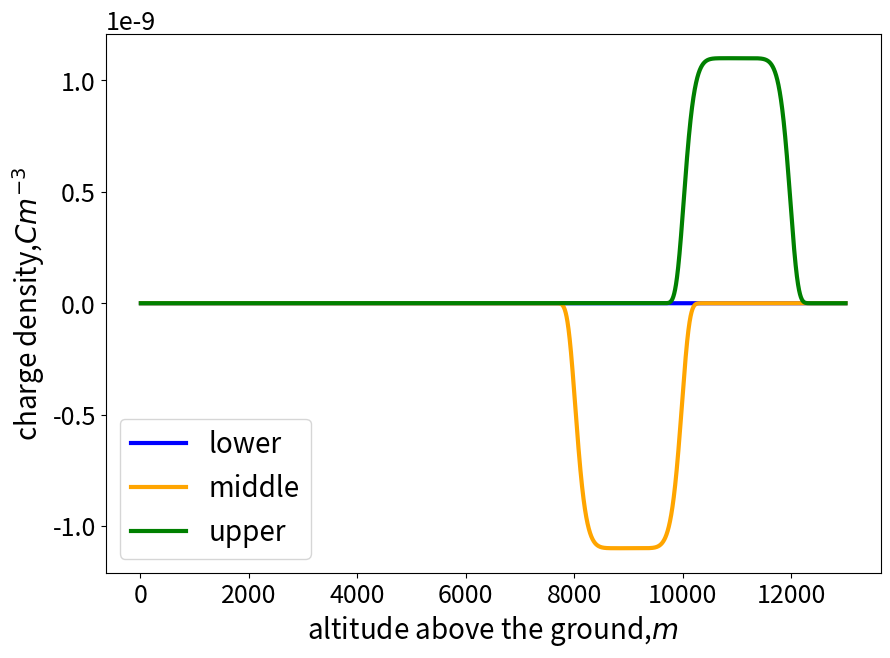
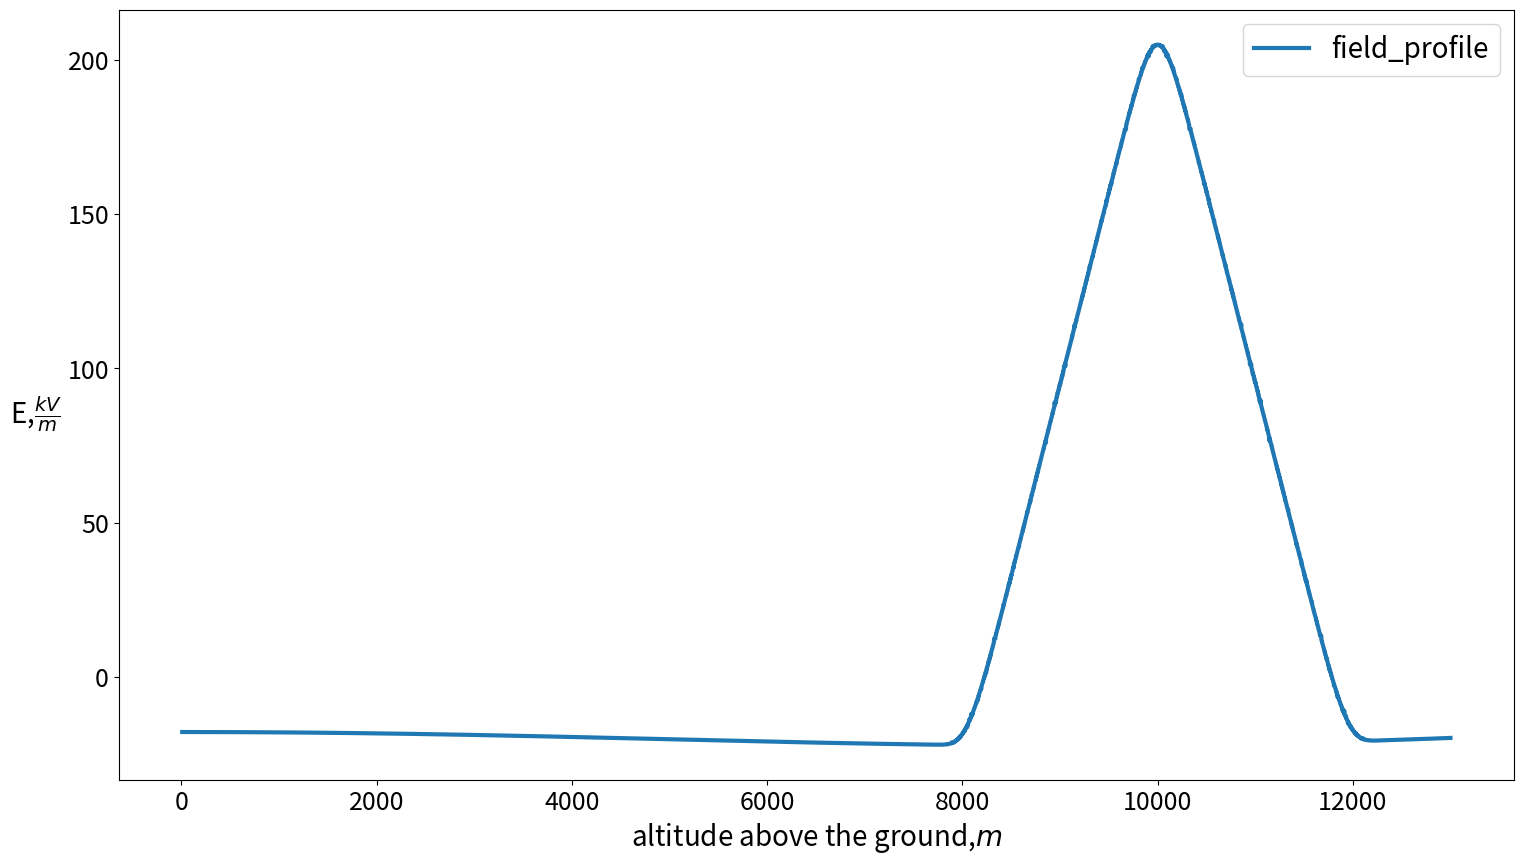

Reproduce these figures in Python, in order.
#!/usr/bin/env python3
# -*- coding: utf-8 -*-
"""
Created on Tue Sep 11 12:23:46 2018

@author: kate-svch
"""
from math import*
import numpy as np
import matplotlib.pyplot as plt
from scipy.integrate import quad
import time

import matplotlib as mpl
  # инициализация констант
epsilon0 = 8.85*10**(-12);  zLimit = 2000;
H=0; hm=9000; hu = 11000;    # hm and hu - heights of levels relative to LPCR!!!
#ql=11; qm=-60; qu=40;
sigma_l=700; sigma_m=1000; sigma_u=1000;
Rl=4000; Rm=12000; Ru=12000;
MountainHeight=2200;  

ro_l0=0; ro_m0=(-1.1)*10**(-9); 
#ro_u0=0.7*10**(-9); 
ro_u0 = 1.1*10**(-9);
ro_of_layers=[ ro_l0, ro_m0, ro_u0] 
ro_of_layers_Mirror=[ -ro_l0, -ro_m0, -ro_u0];    
sigma_of_layers=[ sigma_l, sigma_m, sigma_u]   
zCentre_of_layers=[H, H+hm, H+hu] 
zCentre_of_layers_Mirror=[-H, -(H+hm), -(H+hu)];
R_of_layers=[Rl, Rm, Ru]
 
 # задаём распределение плотности зарядов
# модуль выражения = 2*(выр.)-1
# это функция, задающая зависимость плотности заряда слоя номер j от координаты z
def Density_of_charge(j_layer, z, ro_of_layers):
 return ro_of_layers[j_layer] * exp( - ( ( z-zCentre_of_layers[j_layer] )/ sigma_of_layers[j_layer] )**8 )

def Density_of_charge_Mirror(j_layer, z, ro_of_layers_Mirror):
 return ro_of_layers_Mirror[j_layer] * exp( - ( ( z-zCentre_of_layers_Mirror[j_layer] )/ sigma_of_layers[j_layer] )**8 )

def zsignum(z, zInside):
    return 2*((-z+zInside)>0)-1;

def Elementary_field_function_z(j_layer, z, zInside, ro_of_layers):
 return Density_of_charge(j_layer, zInside, ro_of_layers) *(zsignum(z,zInside)+ (z-zInside)/sqrt( (R_of_layers[j_layer])**2 + (-z+zInside)**2 ) )

def Elementary_field_function_z_Mirror(j_layer, z, zInside, ro_of_layers_Mirror):
 return Density_of_charge_Mirror(j_layer, zInside, ro_of_layers_Mirror) *(zsignum(z,zInside) + (z-zInside)/sqrt( (R_of_layers[j_layer])**2 + (-z+zInside)**2 ) )

# строим график плотности заряда
# ситуация на оси симметрии облака
# заряд однороден по горизонтали, размыт по Гауссу вдоль z

names_of_layers=[ 'lower', 'middle', 'upper']       
list_of_colours=[ 'blue', 'orange' ,'green'] 
#list_of_styles=['--' , '.-', '-']  
z_range=range(10,13000)   

fig = plt.figure(figsize=(10,7))    
plt.rc('xtick', labelsize=18) 
plt.rc('ytick', labelsize=18)     
for j_layer in range (0, len(names_of_layers)):
    y=[Density_of_charge(j_layer,z, ro_of_layers)  for z in z_range];
    plt.plot(list(z_range),y, '-', label=names_of_layers[j_layer], color=list_of_colours[j_layer], linewidth=3)
#    y=[Density_of_charge_Mirror(j_layer,z, ro_of_layers_Mirror)  for z in z_range];
#    plt.plot(list(z_range),y, '--', label=names_of_layers[j_layer], color=list_of_colours[j_layer], linewidth=3)
plt.xlabel(r'altitude above the ground,$m$', rotation='horizontal', fontsize=20)
plt.ylabel(r'charge density,${C}{m}^{-3}$', rotation='vertical', fontsize=20, horizontalalignment='center', verticalalignment='bottom')
plt.legend(fontsize=20,loc=3 )
plt.show()

 # определим функцию, возвращающую поле по данным j_layer, z(высота)
     # с использованием вышезаданной плотности заряда
#      electric field sstrength in kV/m
def Field_in_z_function(z, ro_of_layers, ro_of_layers_Mirror):
    field_z=0;    
    for j_layer in range (0, len(names_of_layers)):
        def local_field_z(zInside):
            return Elementary_field_function_z(j_layer, z, zInside, ro_of_layers)    
        
        def local_field_z_Mirror(zInside):
            return Elementary_field_function_z_Mirror(j_layer, z, zInside, ro_of_layers_Mirror)    
           
        integral1, err = quad( local_field_z, zCentre_of_layers[j_layer]-zLimit,zCentre_of_layers[j_layer]+zLimit )
        integral2, err = quad( local_field_z_Mirror, zCentre_of_layers_Mirror[j_layer]-zLimit,zCentre_of_layers[j_layer]+zLimit )
        field_z+=(integral1 + integral2);
    return (10**(-3)*field_z/2/epsilon0)



field_critical_negative=[];
for j_z in range(0,  len(z_range)):
    z = z_range[j_z]
    field_critical_negative.append(10**(-3)*(-2.76e5)*0.87**((z+MountainHeight)/1000))
    


field_profile = []
for current_z in z_range:
    field_profile.append(Field_in_z_function(current_z, ro_of_layers, ro_of_layers_Mirror))
    

fig = plt.figure(figsize=(18,10)) 

# =============================================================================
# z_small_range = np.arange(zmin, z_range[j_z-1]+zstep, zstep)    
# field_critical_negative_small=[];
# 
# for j_z in range(0,  len(z_small_range)):
#     field_critical_negative_small.append(field_critical_negative[j_z])    
# =============================================================================
    
plt.plot(z_range, field_profile, linewidth=3, label='field_profile')
#plt.plot(z_range, field_critical_negative, linewidth=3, label='-critical')
#plt.plot(z_range, field_critical_positive, linewidth=3, label='+critical')
plt.xlabel(r'altitude above the ground,$m$', rotation='horizontal', fontsize=20)
plt.ylabel(r'E,$\frac{kV}{m}$', rotation='horizontal', fontsize=20, horizontalalignment='right', verticalalignment='top')
plt.legend(fontsize=20,loc=1)

plt.show()    
    